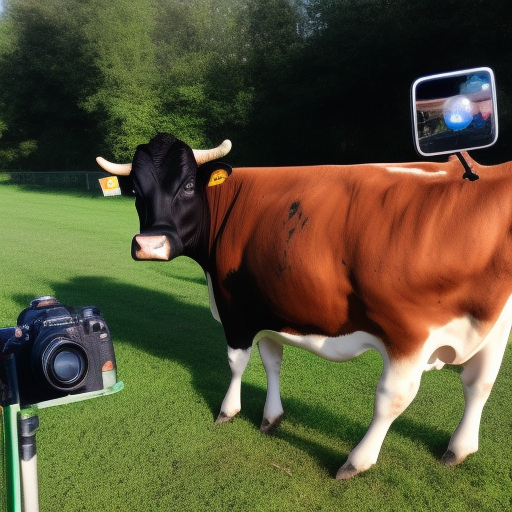
Generation parameters embedded in this image by AUTOMATIC1111 Stable Diffusion web UI or a fork of it (Forge, ...) (PNG 'parameters' text chunk):
a photo of a cow taking pictures with a camera
Steps: 20, Sampler: Euler a, CFG scale: 7, Seed: 3043536073, Size: 512x512, Model hash: 4c86efd062, Model: model